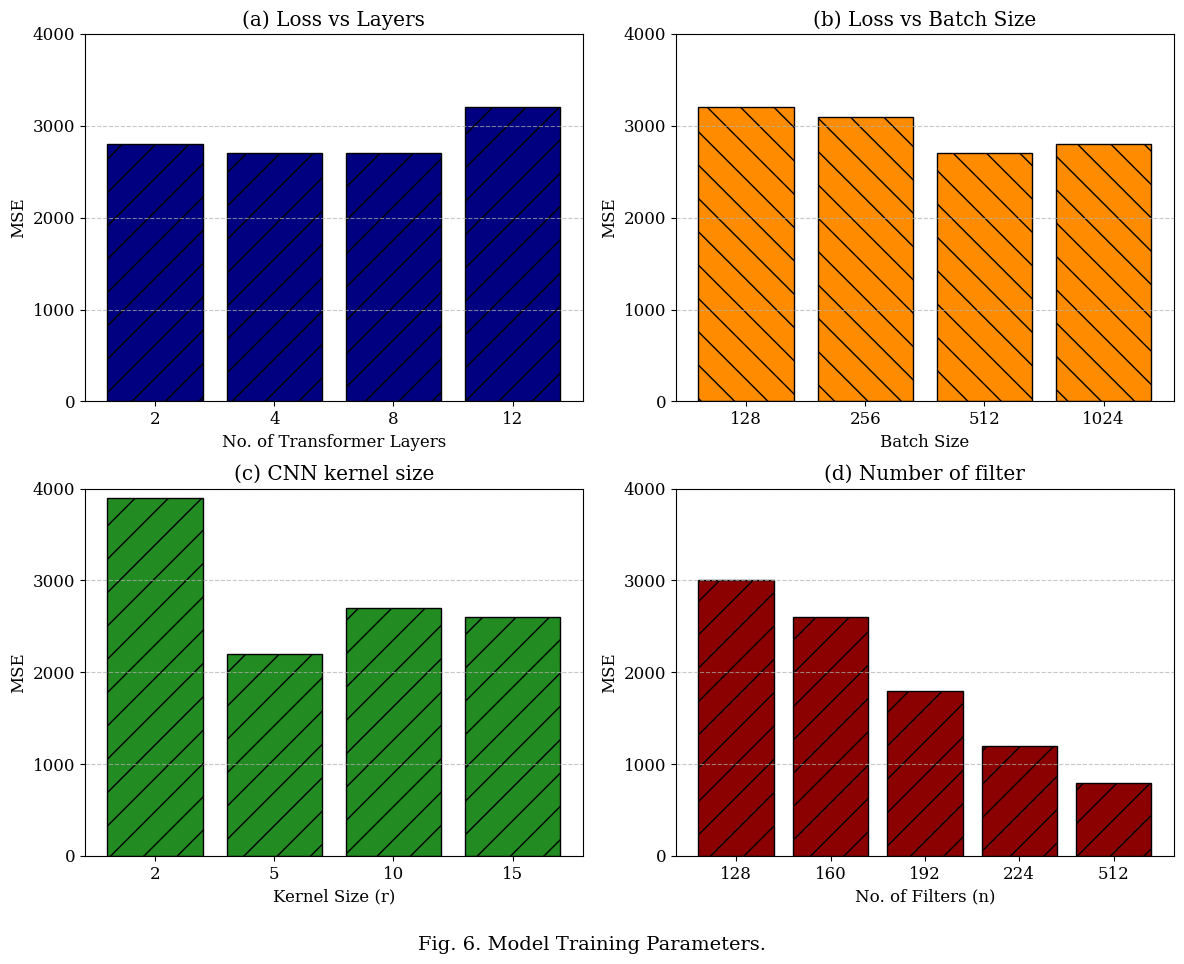

Reproduce this figure in Python.
import numpy as np
import matplotlib.pyplot as plt
from matplotlib.ticker import MultipleLocator

# Set the font properties for better visualization
plt.rcParams['font.family'] = 'serif'
plt.rcParams['font.size'] = 12

# Create a figure with 2x2 subplots
fig, axs = plt.subplots(2, 2, figsize=(12, 10))

# Data for the plots
# (a) Loss vs Layers
layers = [2, 4, 8, 12]
loss_layers = [2800, 2700, 2700, 3200]

# (b) Loss vs Batch Size
batch_sizes = [128, 256, 512, 1024]
loss_batch = [3200, 3100, 2700, 2800]

# (c) CNN kernel size
kernel_sizes = [2, 5, 10, 15]
loss_kernel = [3900, 2200, 2700, 2600]

# (d) Number of filters
filter_nums = [128, 160, 192, 224, 512]
loss_filters = [3000, 2600, 1800, 1200, 800]

# Plot (a): Loss vs Layers
axs[0, 0].bar(range(len(layers)), loss_layers, color='navy', edgecolor='black', hatch='/')
axs[0, 0].set_xticks(range(len(layers)))
axs[0, 0].set_xticklabels(layers)
axs[0, 0].set_xlabel('No. of Transformer Layers')
axs[0, 0].set_ylabel('MSE')
axs[0, 0].set_ylim(0, 4000)
axs[0, 0].yaxis.set_major_locator(MultipleLocator(1000))
axs[0, 0].grid(axis='y', linestyle='--', alpha=0.7)
axs[0, 0].set_title('(a) Loss vs Layers')

# Plot (b): Loss vs Batch Size
axs[0, 1].bar(range(len(batch_sizes)), loss_batch, color='darkorange', edgecolor='black', hatch='\\')
axs[0, 1].set_xticks(range(len(batch_sizes)))
axs[0, 1].set_xticklabels(batch_sizes)
axs[0, 1].set_xlabel('Batch Size')
axs[0, 1].set_ylabel('MSE')
axs[0, 1].set_ylim(0, 4000)
axs[0, 1].yaxis.set_major_locator(MultipleLocator(1000))
axs[0, 1].grid(axis='y', linestyle='--', alpha=0.7)
axs[0, 1].set_title('(b) Loss vs Batch Size')

# Plot (c): CNN kernel size
axs[1, 0].bar(range(len(kernel_sizes)), loss_kernel, color='forestgreen', edgecolor='black', hatch='/')
axs[1, 0].set_xticks(range(len(kernel_sizes)))
axs[1, 0].set_xticklabels(kernel_sizes)
axs[1, 0].set_xlabel('Kernel Size (r)')
axs[1, 0].set_ylabel('MSE')
axs[1, 0].set_ylim(0, 4000)
axs[1, 0].yaxis.set_major_locator(MultipleLocator(1000))
axs[1, 0].grid(axis='y', linestyle='--', alpha=0.7)
axs[1, 0].set_title('(c) CNN kernel size')

# Plot (d): Number of filter
axs[1, 1].bar(range(len(filter_nums)), loss_filters, color='darkred', edgecolor='black', hatch='/')
axs[1, 1].set_xticks(range(len(filter_nums)))
axs[1, 1].set_xticklabels(filter_nums)
axs[1, 1].set_xlabel('No. of Filters (n)')
axs[1, 1].set_ylabel('MSE')
axs[1, 1].set_ylim(0, 4000)
axs[1, 1].yaxis.set_major_locator(MultipleLocator(1000))
axs[1, 1].grid(axis='y', linestyle='--', alpha=0.7)
axs[1, 1].set_title('(d) Number of filter')

# Add a main title for the entire figure
fig.suptitle('Fig. 6. Model Training Parameters.', fontsize=14, y=0.02)

# Adjust layout
plt.tight_layout()
plt.subplots_adjust(bottom=0.1)

# Show the plot
plt.show()